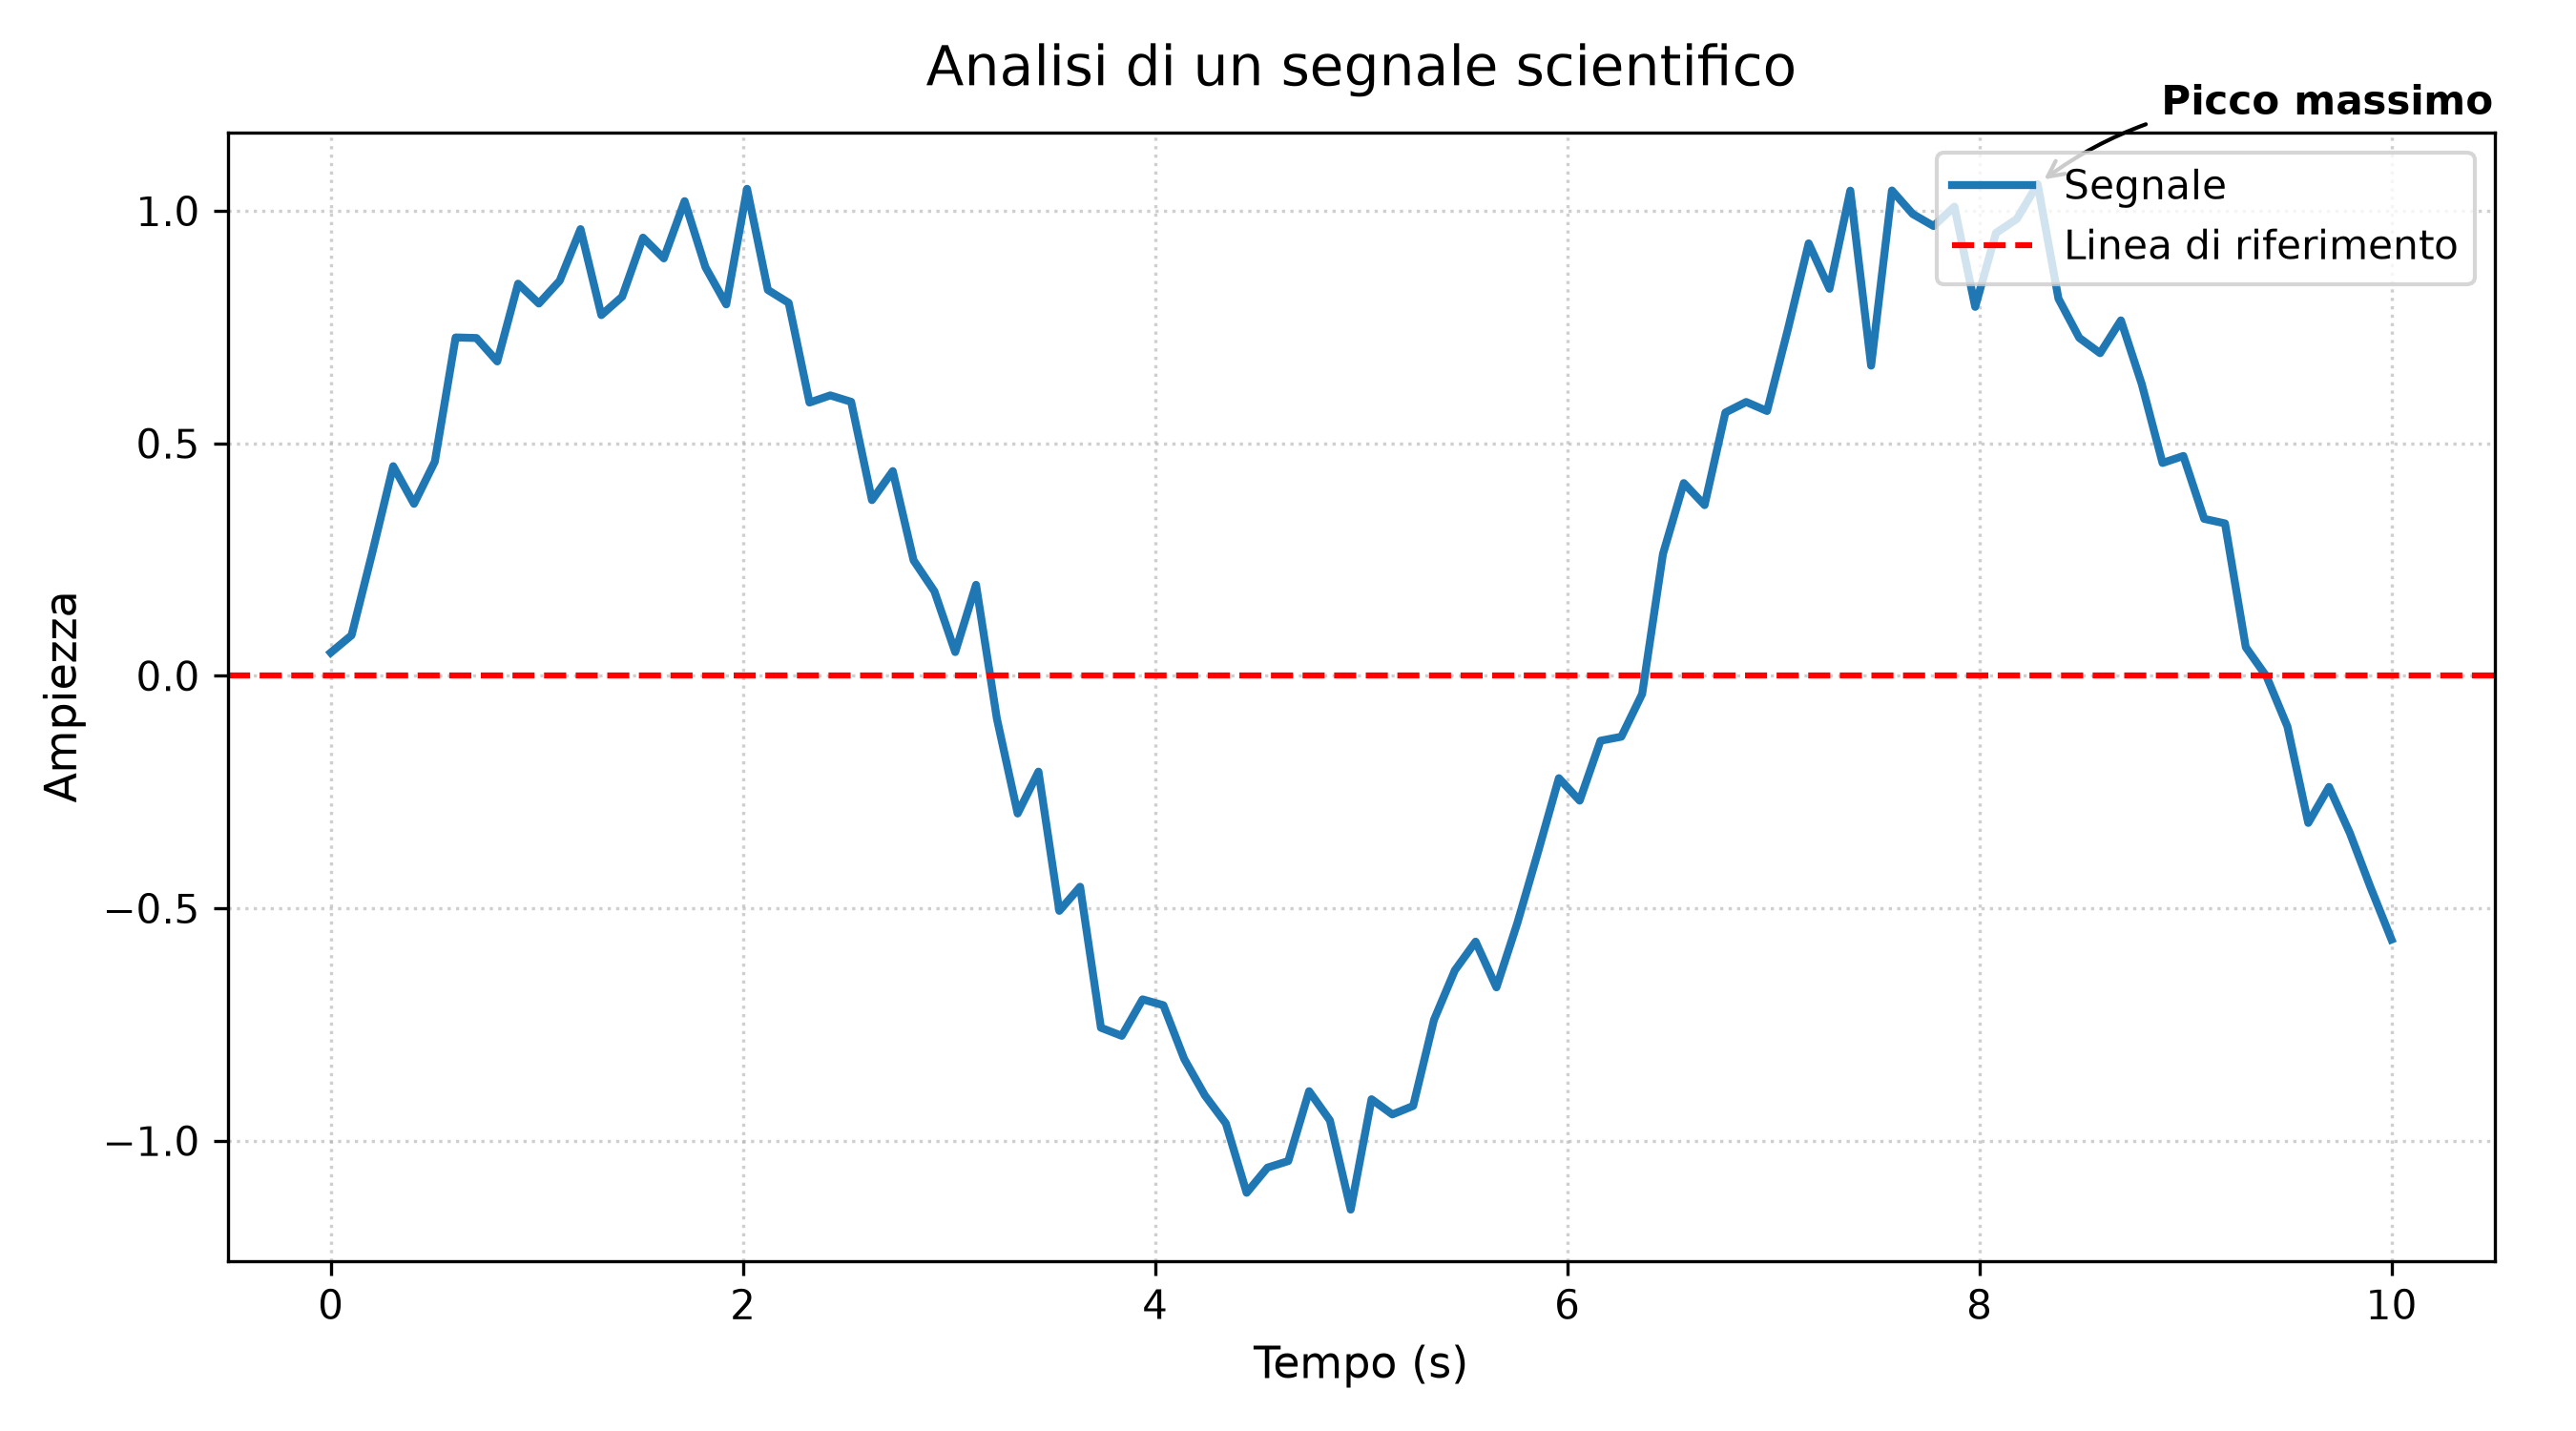

Source code (Python):
import pandas as pd
import numpy as np
import matplotlib.pyplot as plt
import seaborn as sns

# Fix del seed per rendere il rumore riproducibile ad ogni esecuzione
np.random.seed(42)

# --- 1. PREPARAZIONE DATI CATEGORICI (VENDITE E PROFITTI) ---
df = pd.DataFrame({
    "Mese": ["Gen", "Feb", "Mar", "Apr", "Mag", "Giu"] * 2,
    "Tipo": ["Vendite"] * 6 + ["Profitti"] * 6,
    "Valore": [
        1200, 1350, 1280, 1500, 1620, 1700,
        240, 280, 260, 320, 350, 390
    ]
})

# --- 2. GRAFICO 1: ANALISI SEGNALE SCIENTIFICO ---
x = np.linspace(0, 10, 100)
y = np.sin(x) + np.random.normal(0, 0.1, 100)

# Individuazione del punto di massimo
indice_picco = np.argmax(y)
x_picco, y_picco = x[indice_picco], y[indice_picco]

# Creazione della figura
plt.figure(figsize=(9, 5))
plt.plot(x, y, label="Segnale", color="#1f77b4", linewidth=2)
plt.axhline(y=0, color="red", linestyle="--", label="Linea di riferimento")

# Annotazione del picco con freccia
plt.annotate(
    "Picco massimo",
    xy=(x_picco, y_picco),
    xytext=(x_picco + 0.6, y_picco + 0.15),
    arrowprops=dict(facecolor="black", arrowstyle="->", connectionstyle="arc3,rad=.2"),
    fontsize=10,
    fontweight="bold"
)

# Rifiniture grafiche
plt.title("Analisi di un segnale scientifico", fontsize=14, pad=12)
plt.xlabel("Tempo (s)", fontsize=11)
plt.ylabel("Ampiezza", fontsize=11)
plt.legend(loc="upper right")
plt.grid(True, linestyle=":", alpha=0.6)
plt.tight_layout()

# Salvataggio e chiusura figura
plt.savefig("esercizio4.png", dpi=300)
plt.show()
plt.close()

# --- 3. GRAFICO 2: CONFRONTO VENDITE VS PROFITTI ---
g = sns.catplot(
    data=df,
    x="Mese",
    y="Valore",
    hue="Tipo",
    kind="bar",
    palette="muted",
    height=5,
    aspect=1.5
)

# Personalizzazione dei titoli ed etichette del catplot
g.fig.suptitle("Andamento Mensile: Vendite vs Profitti", y=1.02, fontsize=14)
g.set_axis_labels("Mese", "Valore (€)")

plt.tight_layout()
plt.savefig("esercizio4catplot.png", dpi=300)
plt.show()
plt.close()
